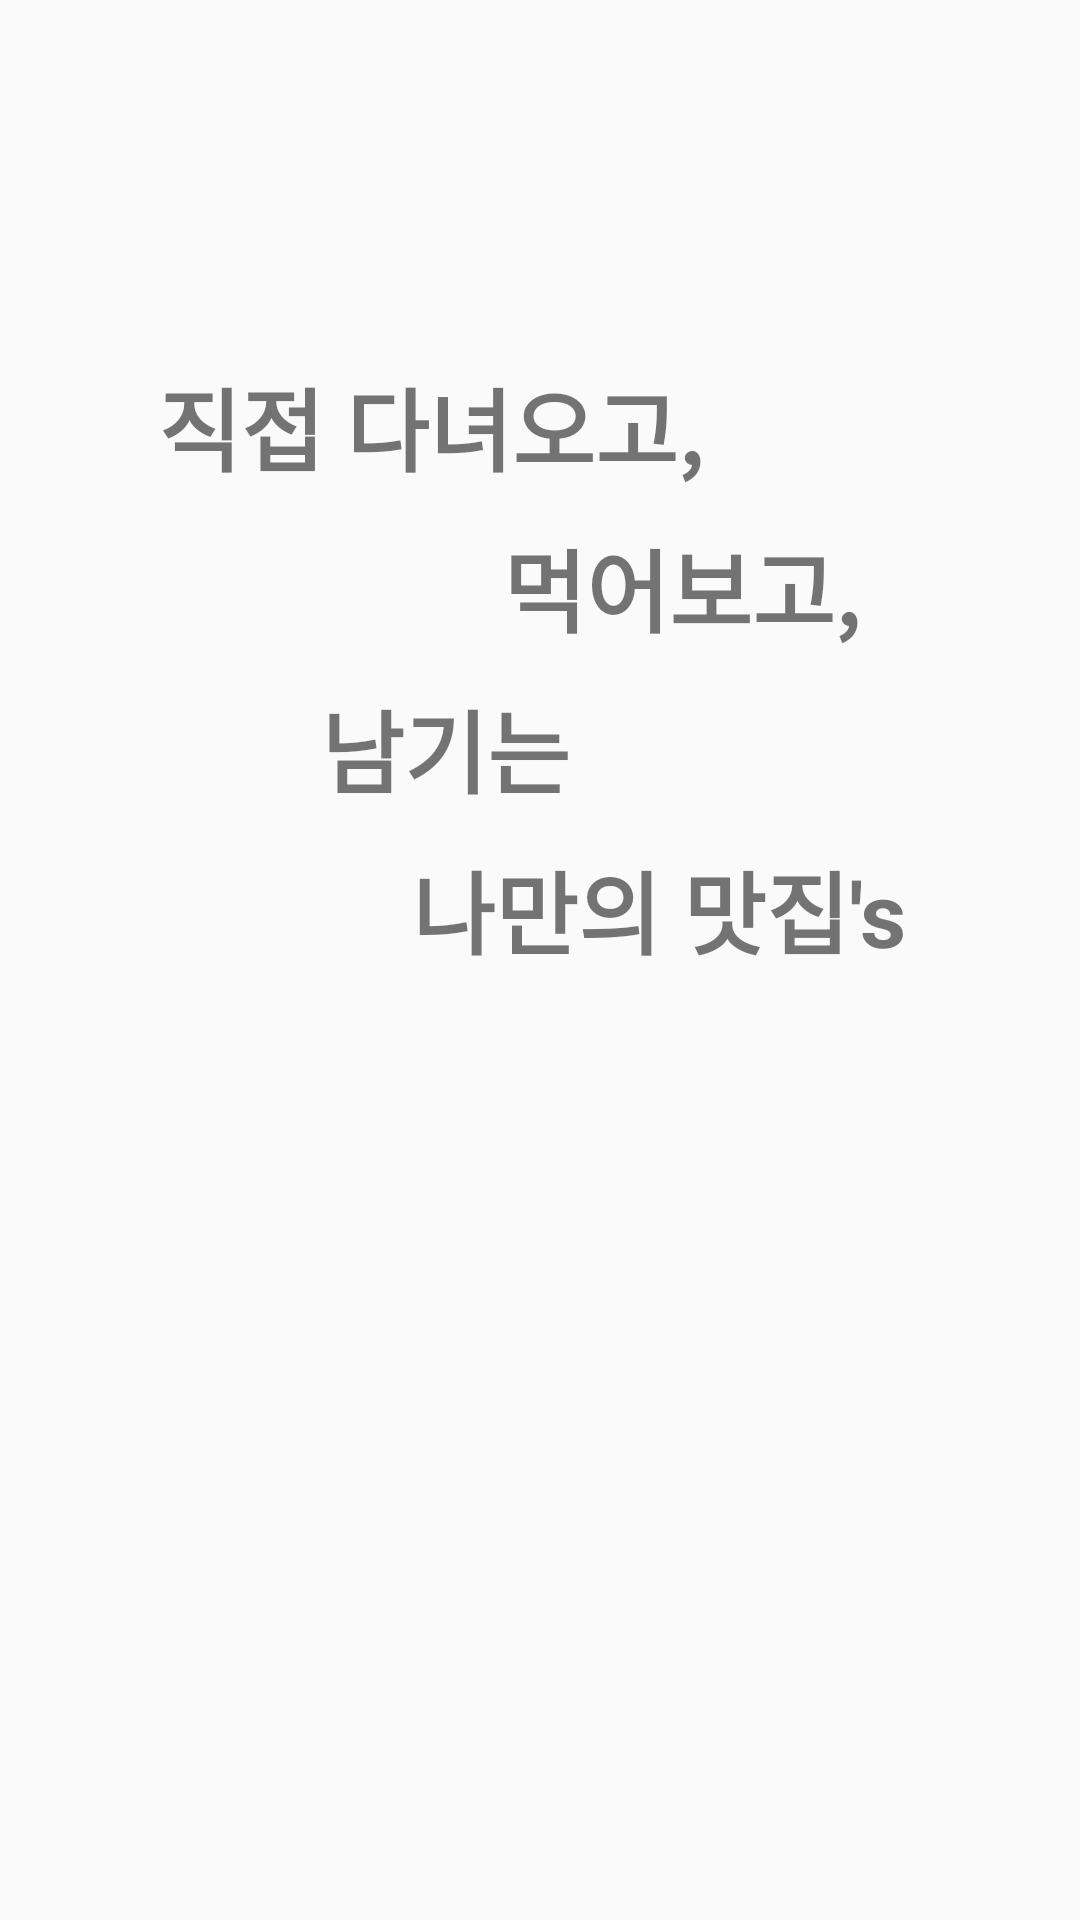

The Android layout XML behind this screen, and the referenced resources:
<!-- AndroidManifest.xml: application theme AppTheme -->
<!-- res/layout/intro0.xml -->
<?xml version="1.0" encoding="utf-8"?>
<RelativeLayout    xmlns:android="http://schemas.android.com/apk/res/android"
    xmlns:app="http://schemas.android.com/apk/res-auto"
    xmlns:tools="http://schemas.android.com/tools"
    android:layout_width="match_parent"
    android:layout_height="match_parent"
    tools:context="com.example.main.file.IntroActivity"

    android:orientation="vertical">


    <LinearLayout

        android:id="@+id/main"
        android:layout_width="match_parent"
        android:layout_height="wrap_content"
        android:orientation="vertical">


        <TextView
            android:id="@+id/topText1"
            android:layout_width="wrap_content"
            android:layout_height="wrap_content"
            android:layout_marginTop="120dp"
            android:layout_gravity="center"
            android:layout_marginRight="40dp"
            android:textStyle="bold"
            android:text=" 직접 다녀오고,"
            android:layout_marginBottom="10dp"
            android:textSize="30dp" />

        <TextView
            android:id="@+id/topText2"
            android:layout_width="wrap_content"
            android:layout_height="wrap_content"
            android:layout_gravity="center"
         android:layout_marginLeft="40dp"
            android:layout_marginBottom="10dp"
            android:text="  먹어보고,"
            android:textSize="30dp"
            android:textStyle="bold" />

        <TextView
        android:id="@+id/topText3"
        android:layout_width="wrap_content"
        android:layout_height="wrap_content"
            android:layout_gravity="center"
            android:layout_marginBottom="10dp"
            android:layout_marginRight="35dp"
        android:text="  남기는 "
        android:textSize="30dp"
        android:textStyle="bold" />

        <TextView
            android:id="@+id/topText4"
            android:layout_width="wrap_content"
            android:layout_height="wrap_content"
            android:layout_gravity="center"
            android:layout_marginLeft="40dp"
            android:text="나만의 맛집's"
            android:textSize="30dp"
            android:textStyle="bold" />



    </LinearLayout>






</RelativeLayout>
<!-- resources referenced by this layout -->
<resources>
  <style name="AppTheme" parent="Theme.AppCompat.Light.NoActionBar">
          
          <item name="colorPrimary">@color/colorPrimary</item>
          <item name="colorPrimaryDark">@color/colorPrimaryDark</item>
          <item name="colorAccent">@color/colorAccent</item>
      </style>
  <color name="colorPrimary">#3F51B5</color>
  <color name="colorPrimaryDark">#303F9F</color>
  <color name="colorAccent">#FF4081</color>
</resources>
